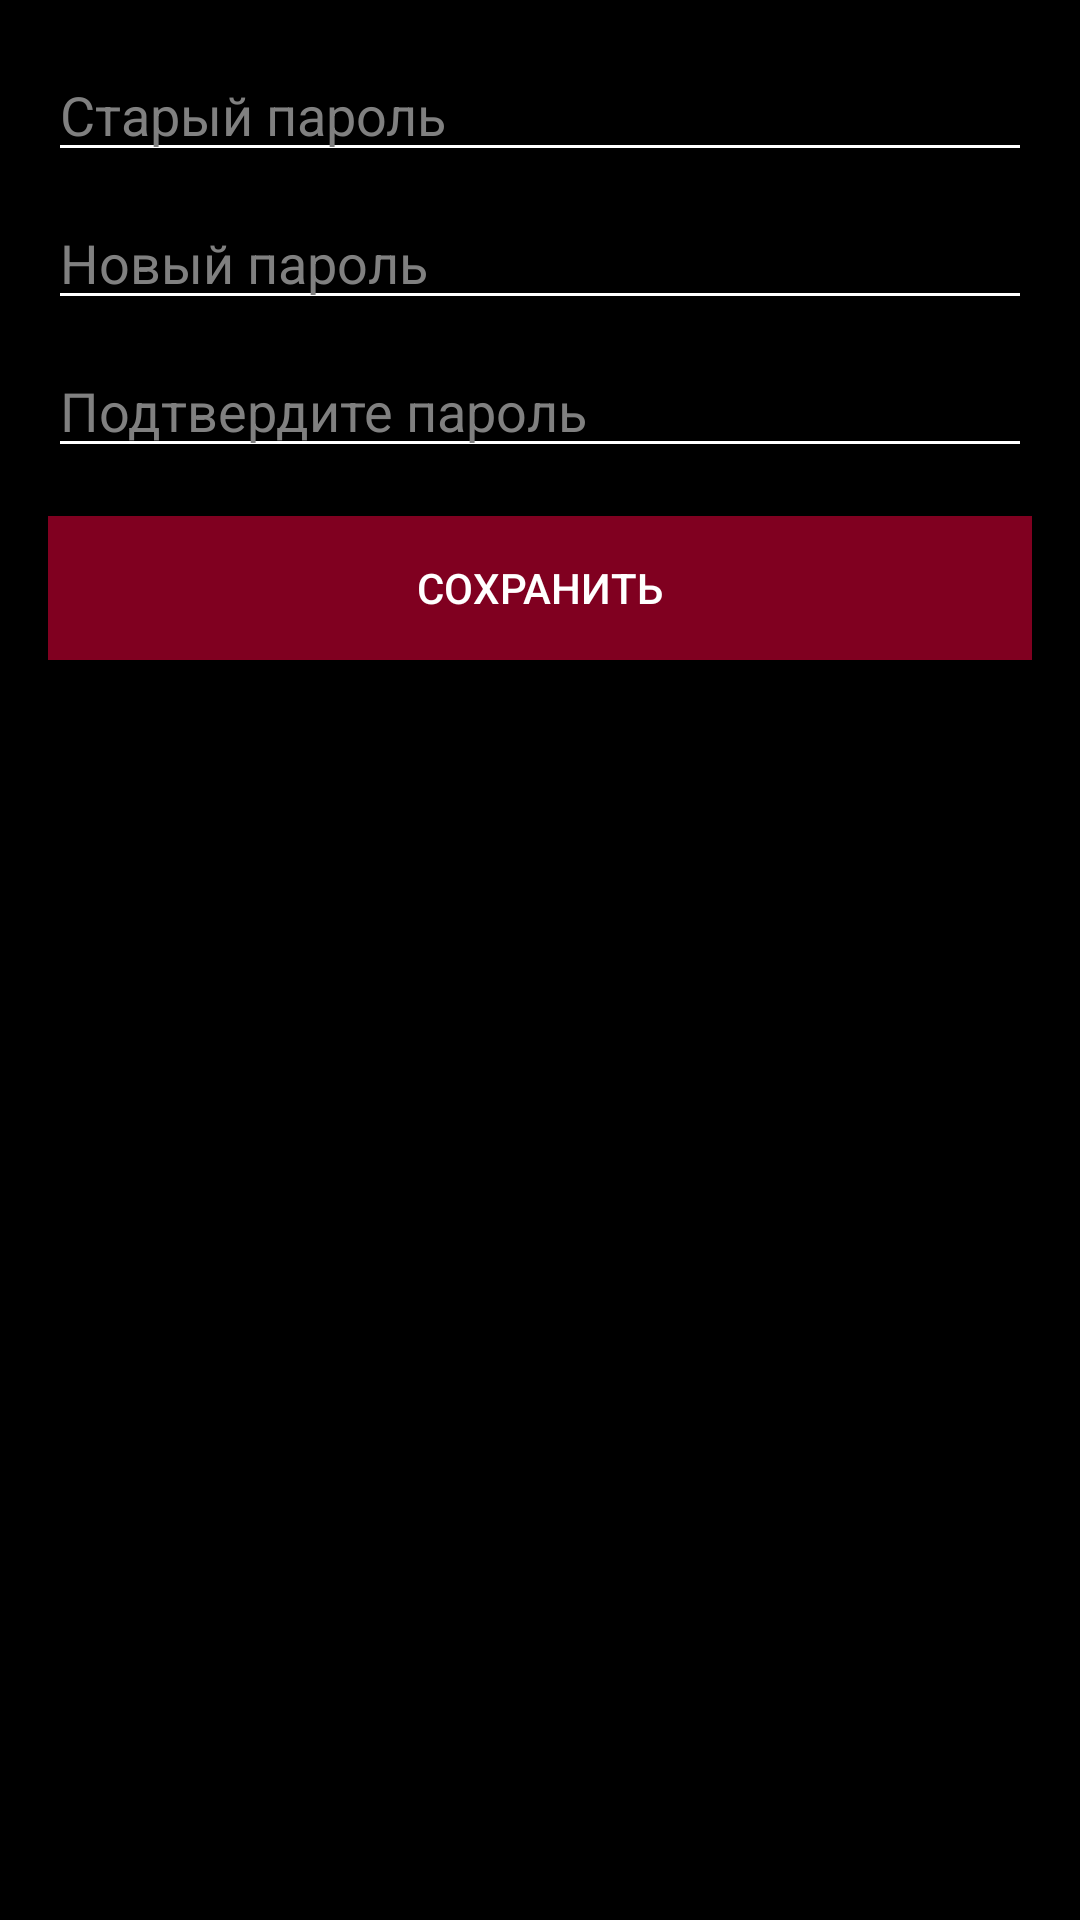

Layout XML and referenced resources for this Android screen:
<!-- AndroidManifest.xml: application theme AppTheme -->
<!-- res/layout/dialog_change_password.xml -->
<?xml version="1.0" encoding="utf-8"?>
<LinearLayout xmlns:android="http://schemas.android.com/apk/res/android"
    android:layout_width="match_parent"
    android:layout_height="wrap_content"
    android:orientation="vertical"
    android:padding="16dp"
    android:background="#000000">

    <EditText
        android:id="@+id/editTextOldPassword"
        android:layout_width="match_parent"
        android:layout_height="wrap_content"
        android:hint="Старый пароль"
        android:inputType="textPassword"
        android:textColor="#FFFFFF"
        android:textColorHint="#808080"
        android:backgroundTint="#FFFFFF"/>

    <EditText
        android:id="@+id/editTextNewPassword"
        android:layout_width="match_parent"
        android:layout_height="wrap_content"
        android:layout_marginTop="8dp"
        android:hint="Новый пароль"
        android:inputType="textPassword"
        android:textColor="#FFFFFF"
        android:textColorHint="#808080"
        android:backgroundTint="#FFFFFF"/>

    <EditText
        android:id="@+id/editTextConfirmPassword"
        android:layout_width="match_parent"
        android:layout_height="wrap_content"
        android:layout_marginTop="8dp"
        android:hint="Подтвердите пароль"
        android:inputType="textPassword"
        android:textColor="#FFFFFF"
        android:textColorHint="#808080"
        android:backgroundTint="#FFFFFF"/>

    <Button
        android:id="@+id/buttonSavePassword"
        android:layout_width="match_parent"
        android:layout_height="wrap_content"
        android:layout_marginTop="16dp"
        android:text="Сохранить"
        android:background="#800020"
        android:textColor="#FFFFFF"/>

</LinearLayout>
<!-- resources referenced by this layout -->
<resources>
  <style name="AppTheme" parent="Theme.MaterialComponents.DayNight.DarkActionBar">
          <item name="colorPrimary">@color/burgundy_primary</item>
          <item name="colorPrimaryDark">@color/burgundy_dark</item>
          <item name="colorAccent">@color/burgundy_light</item>
  
          
          <item name="android:windowBackground">@color/background_dark</item>
          <item name="android:textColor">@color/text_light</item>
          <item name="android:textColorPrimary">@color/text_light</item>
          <item name="android:textColorSecondary">@color/text_light_secondary</item>
      </style>
  <color name="burgundy_primary">#800020</color>
  <color name="burgundy_dark">#500014</color>
  <color name="burgundy_light">#A3002A</color>
  <color name="background_dark">#121212</color>
  <color name="text_light">#FFFFFF</color>
  <color name="text_light_secondary">#B3FFFFFF</color>
</resources>
